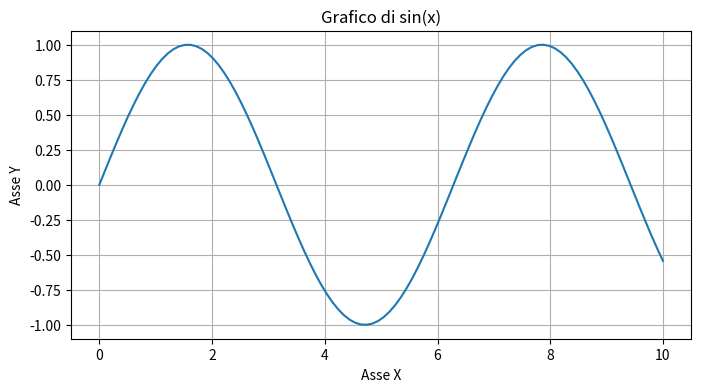

Write the Python code that produced this figure.
import matplotlib.pyplot as plt
import numpy as np

# Generiamo dati di esempio
x = np.linspace(0, 10, 100)
y = np.sin(x)

# Creiamo il grafico
plt.figure(figsize=(8, 4))            # imposta la dimensione della figura (larghezza, altezza)
plt.plot(x, y)                        # disegna y in funzione di x
plt.title("Grafico di sin(x)")        # titolo del grafico
plt.xlabel("Asse X")                  # etichetta asse X
plt.ylabel("Asse Y")                  # etichetta asse Y
plt.grid(True)                        # mostra la griglia
plt.show()                            # visualizza il grafico